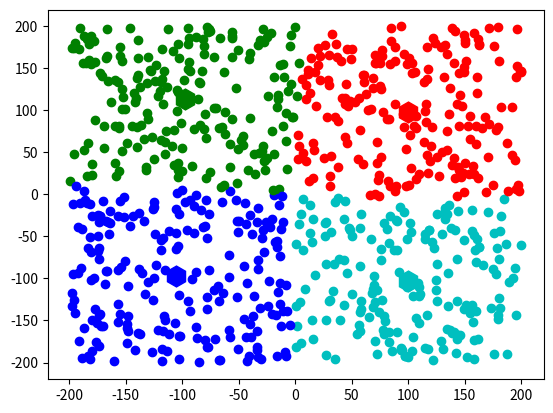

Generate this figure with matplotlib:
import csv
import matplotlib.pyplot as plt
import numpy as np
import random
import math


# [redacted]
def smiley(n):
    data = [ () for i in range(n)]

    i = 0
    while(i < n):
        x = random.random() * 200 - 100
        y = random.random() * 200 - 100

        # Smiley params
        a = 6*2
        b = 18
        d = 4*2
        c = 0.15
        C = (c - a / (b*b))

        # The border
        if(x*x + y*y < 1000 and x*x + y*y > 810):
            data[i] = (x,y)
            i += 1
        # Left eye
        elif((x+8)*(x+8) + (y-8)*(y-8) < 10):
            data[i] = (x, y)
            i += 1

        # Right eye
        elif ((x - 8) * (x - 8) + (y - 8) * (y - 8) < 10):
            data[i] = (x, y)
            i += 1

        # Smile
        elif((0 < x < -10) and ( -10 < y < 10)):
            print((x,y))
            data[i] = (x, y)
            i += 1


    return data

def uniform(n):
    data = [ () for i in range(n)]

    i = 0
    while (i < n):
        x = random.random() * 400 - 200
        y = random.random() * 400 - 200
        data[i] = [x, y,0]
        i+=1

    return data

def distance(a,b):
    return math.sqrt((a[0]-b[0])**2 + (a[1]-b[1])**2 )

data = uniform(800)

print(len(data),data)


K = 4
# b: blue
# g: green
# r: red
# c: cyan
# m: magenta
# y: yellow
# k: black
# w: white

colors = ['b','g','r','c','m','y','k']
centroids = [ [random.random() * 200 - 100,random.random() * 200 - 100,i] for i in range(K) ]
print(centroids)

clusters = [[] for i in range(K)]





iter=0
while True:
    for c in centroids:
        plt.plot(c[0], c[1], colors[c[2]] + "h", markersize=15)

    for d in data:
        plt.plot(d[0], d[1], colors[d[2]] + "o")
    plt.savefig("kmeans"+ str(iter) + ".png")
    plt.clf()

    iter += 1


    for idx,d in enumerate(data):

        nejblizsi_centroid = None
        nejmensi_vzdalenost = 9999
        for c in centroids:
            if distance(d,c)<nejmensi_vzdalenost:
                nejblizsi_centroid = c
                nejmensi_vzdalenost = distance(d,c)
        data[idx][2]=nejblizsi_centroid[2]
        clusters[nejblizsi_centroid[2]].append(d)


    centroids_zmena = False
    for idx,c in enumerate(clusters):
        # print(c)
        x = sum([x[0] for x in c])/len(c)
        y = sum([x[1] for x in c]) / len(c)

        if math.fabs(x-centroids[idx][0])>0.5 or math.fabs(y-centroids[idx][1])>0.5:
            centroids_zmena = True

        centroids[idx][0] = x
        centroids[idx][1] = y

    if not centroids_zmena:
        print("quit you should")
        break

    print(iter)






plt.figure()
for c in centroids:
    plt.plot(c[0],c[1],colors[c[2]]+"h",markersize=15)

for d in data:
    plt.plot(d[0], d[1], colors[d[2]] + "o" )
plt.savefig("kmeans"+ str(iter) + ".png")
#
#
# print("OK")
# for idx,d in enumerate(data):
#
#     nejblizsi_centroid = None
#     nejmensi_vzdalenost = 9999
#     for c in centroids:
#         if distance(d,c)<nejmensi_vzdalenost:
#             nejblizsi_centroid = c
#             nejmensi_vzdalenost = distance(d,c)
#     data[idx][2]=nejblizsi_centroid[2]
#     clusters[nejblizsi_centroid[2]].append(d)
#
# print("OK")
# for d in data:
#     plt.plot(d[0], d[1], colors[d[2]] + "o" )
# for c in centroids:
#     plt.plot(c[0],c[1],colors[c[2]]+"h",markersize=15)
# plt.show()